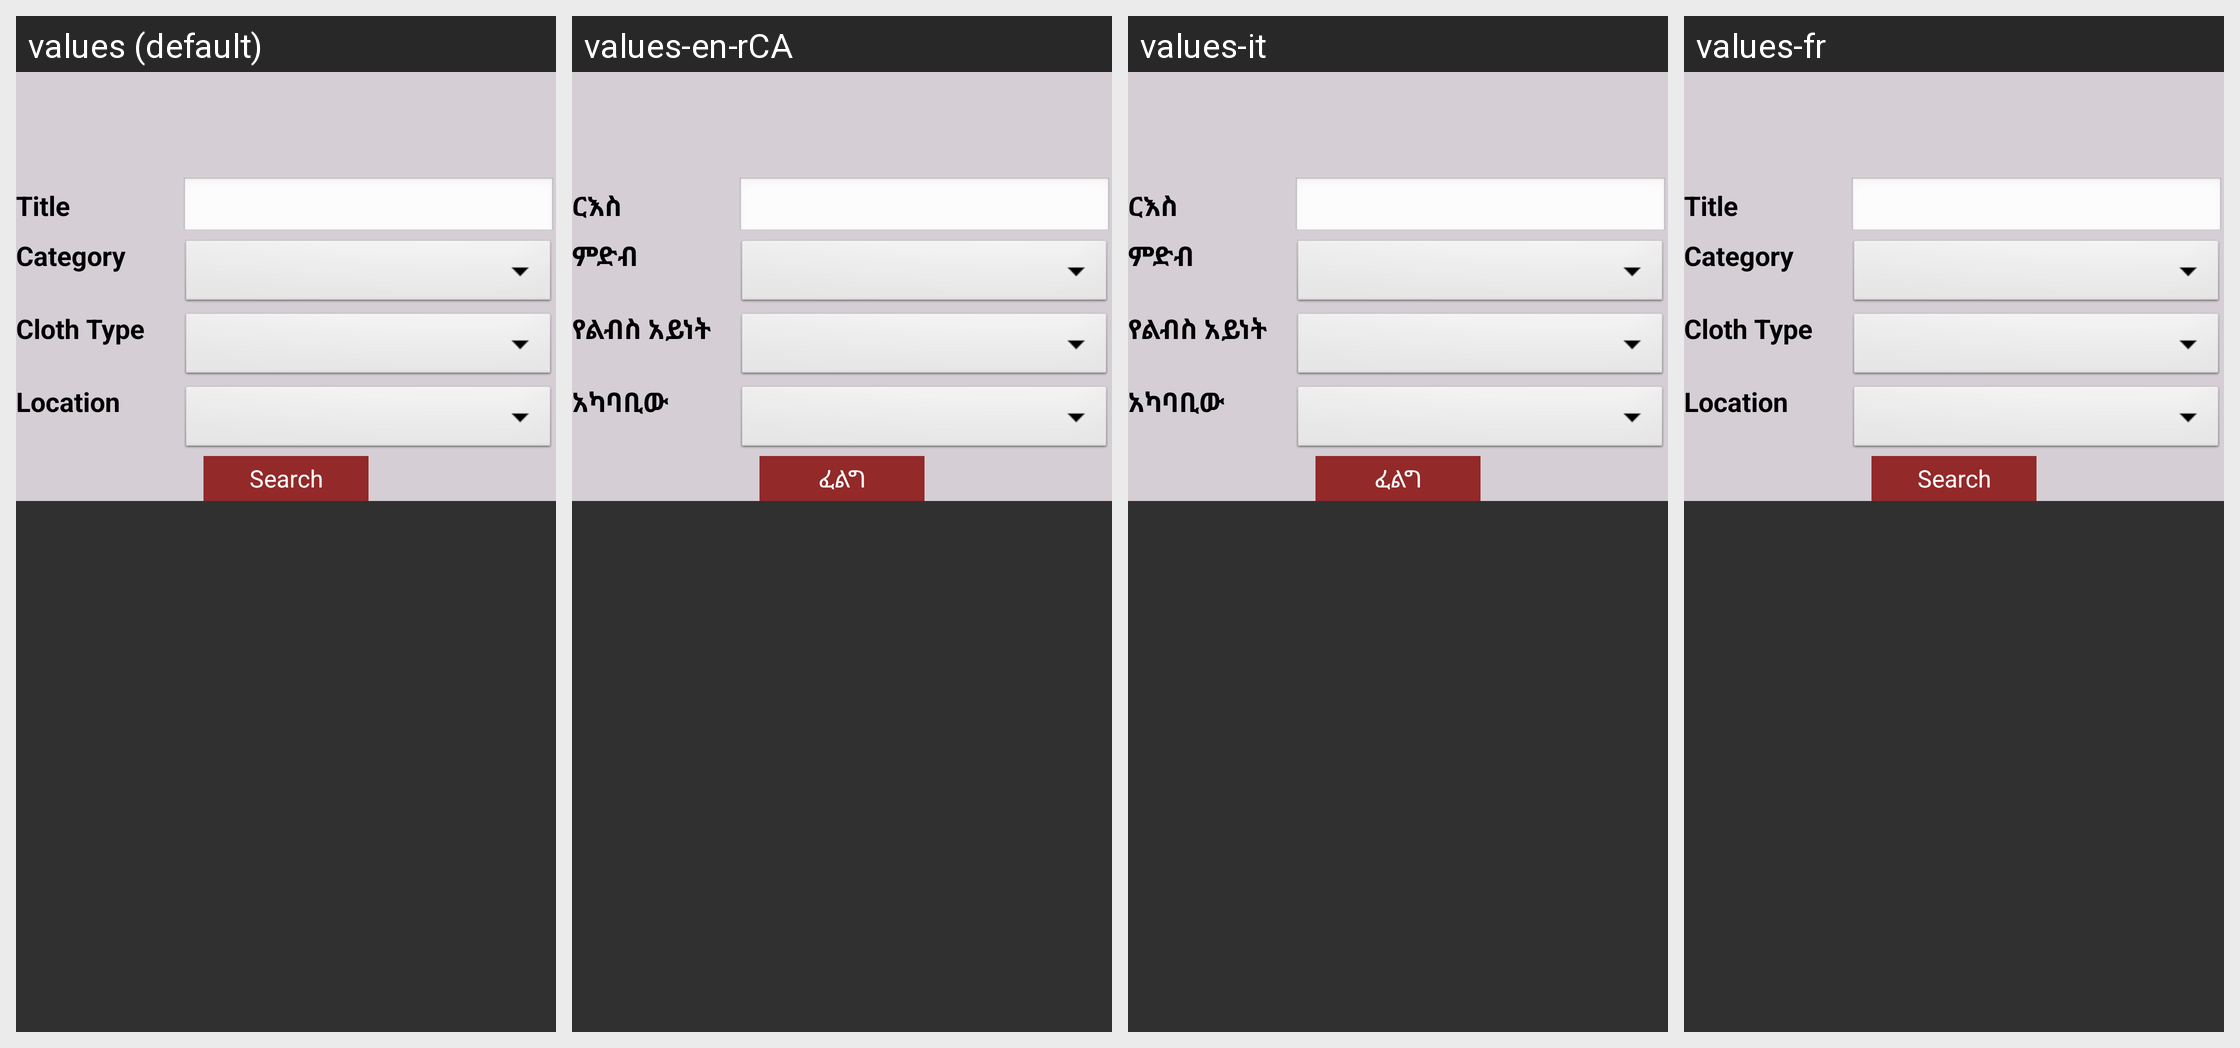

Locale-by-locale string values for the Android screen shown in this grid:
Android screen res/layout/fragment_shop_cloth.xml rendered under 4 locales, left to right: values (default), values-en-rCA, values-it, values-fr. Device: Nexus 5 (rendered at 1080×1920; each locale shown at half size, 540×960, under a caption strip naming it); theme AppTheme.
Strings drawn on this screen, with the default value and each locale's value (text and hints the layout hard-codes, and strings that could not be matched under every locale, appear in the picture but are not listed):

txt_title
  values: Title
  values-en-rCA: ርእስ
  values-it: ርእስ
  values-fr: Title

txt_category
  values: Category
  values-en-rCA: ምድብ
  values-it: ምድብ
  values-fr: Category

txt_cloth_type
  values: Cloth Type
  values-en-rCA: የልብስ አይነት
  values-it: የልብስ አይነት
  values-fr: Cloth Type

txt_location
  values: Location
  values-en-rCA: አካባቢው
  values-it: አካባቢው
  values-fr: Location

btn_search
  values: Search
  values-en-rCA: ፈልግ
  values-it: ፈልግ
  values-fr: Search
